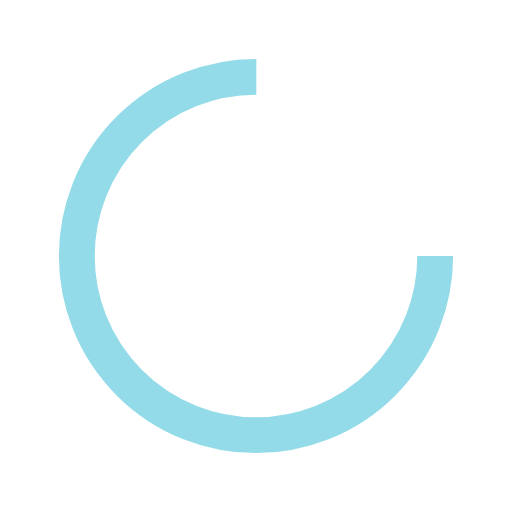
t = 0.00 s
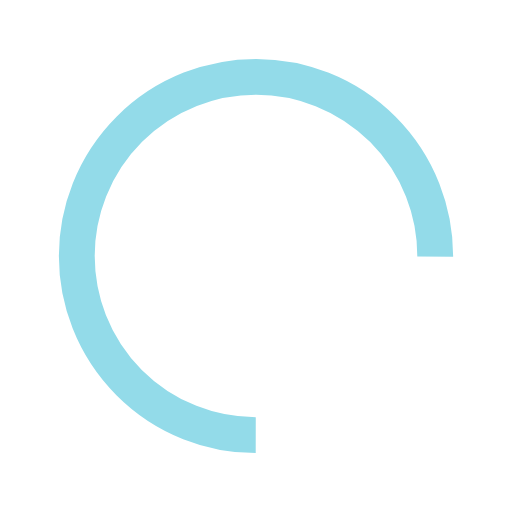
t = 0.44 s
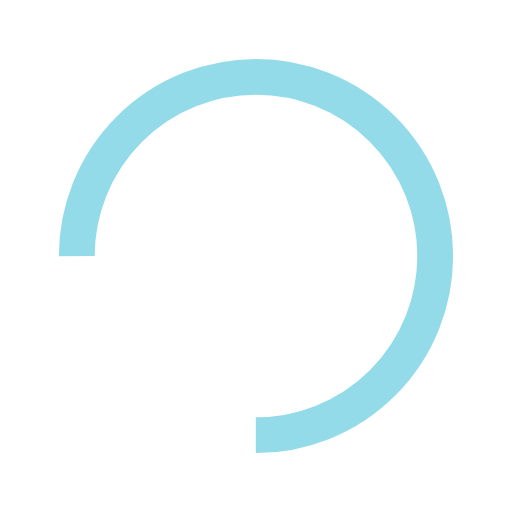
t = 0.88 s
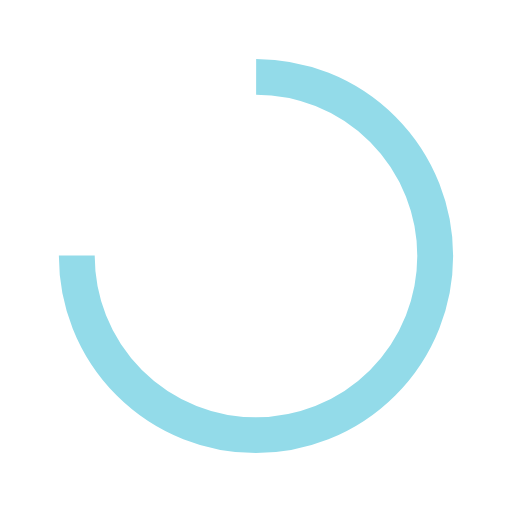
t = 1.32 s

The animated SVG that drew these frames (rendered in a browser with its animation timeline set to each time). Animation: 1 SMIL element (animateTransform=1); one cycle of 1.75 s, repeats indefinitely.

<svg xmlns="http://www.w3.org/2000/svg" xmlns:xlink="http://www.w3.org/1999/xlink" style="margin: auto; background: none; display: block; shape-rendering: auto;" width="200px" height="200px" viewBox="0 0 100 100" preserveAspectRatio="xMidYMid">
<circle cx="50" cy="50" fill="none" stroke="#93dbe9" stroke-width="7" r="35" stroke-dasharray="164.93361431346415 56.97787143782138">
  <animateTransform attributeName="transform" type="rotate" repeatCount="indefinite" dur="1.7543859649122806s" values="0 50 50;360 50 50" keyTimes="0;1"></animateTransform>
</circle>
</svg>